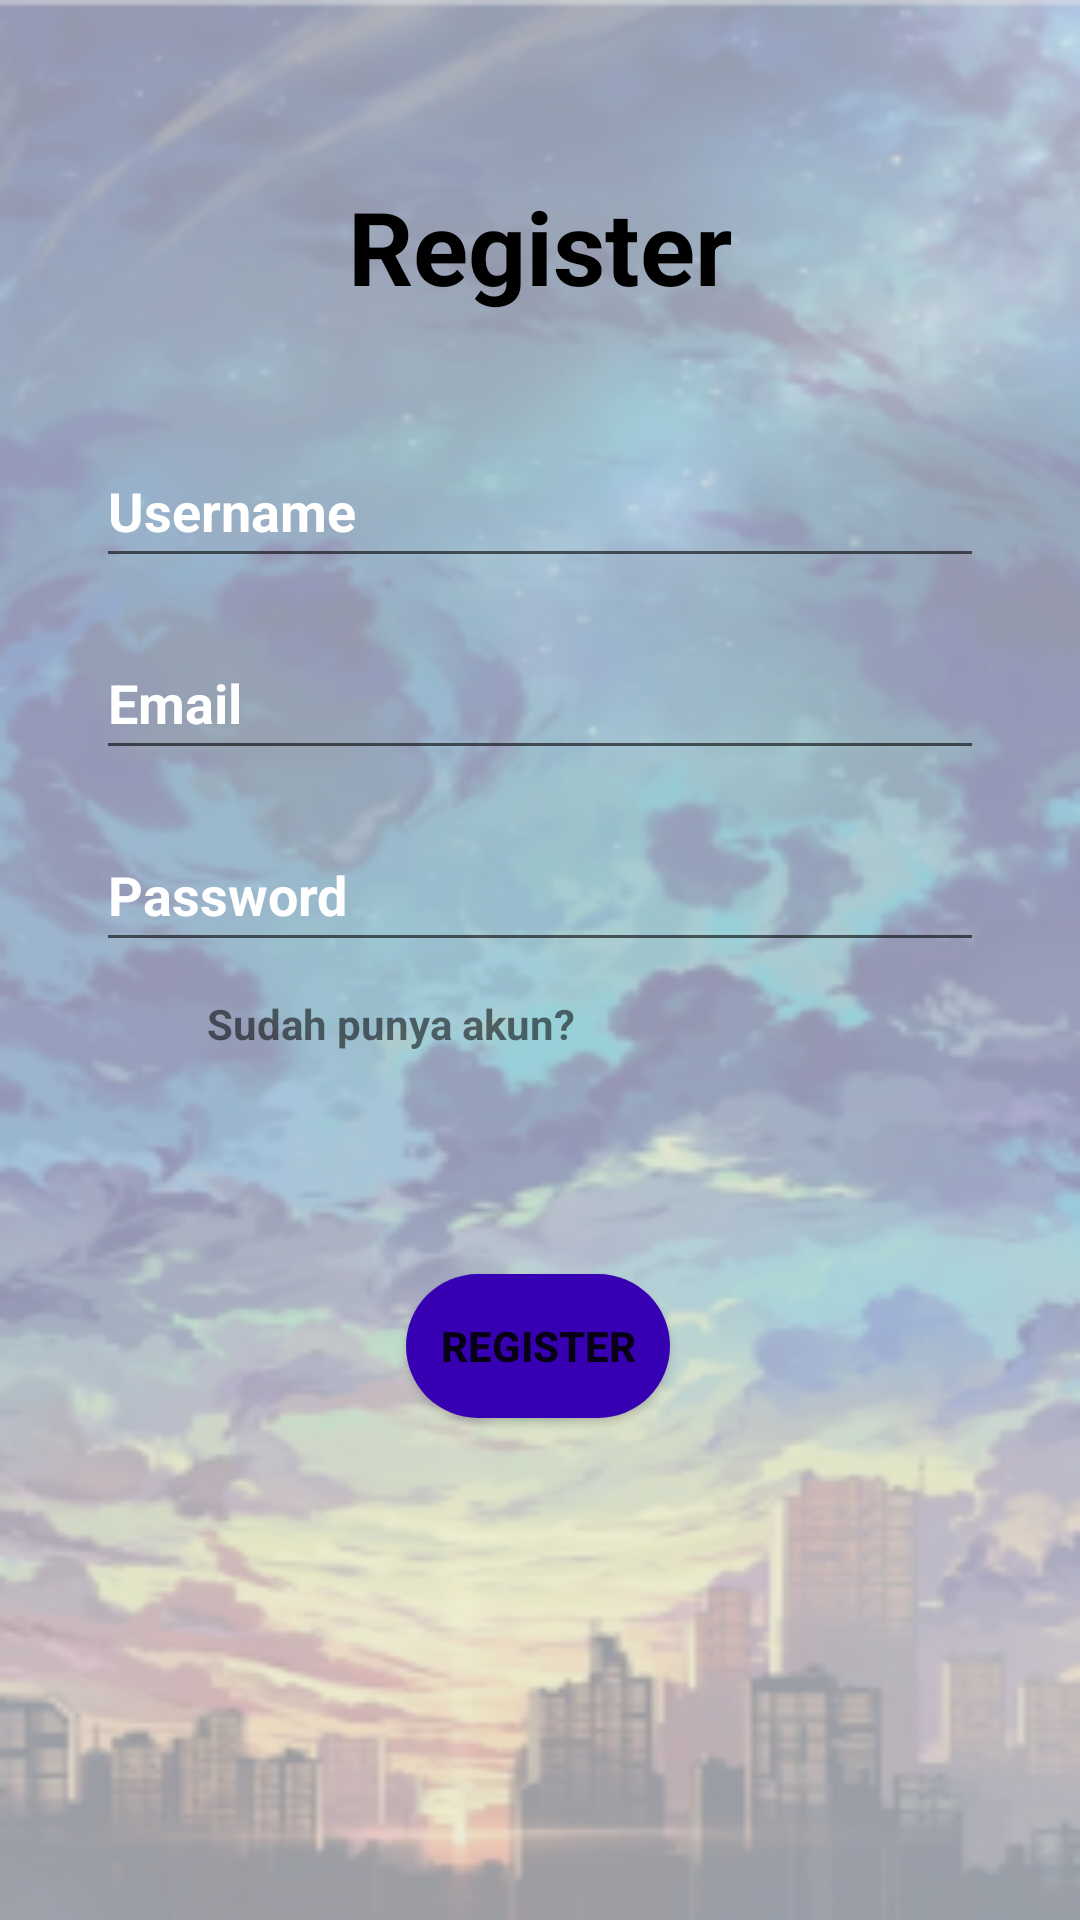

Reconstruct the res/layout file that produces this screen, plus the resources it refers to.
<!-- AndroidManifest.xml: application theme Theme.TebakFoto -->
<!-- res/layout/activity_regist.xml -->
<?xml version="1.0" encoding="utf-8"?>
<androidx.constraintlayout.widget.ConstraintLayout xmlns:android="http://schemas.android.com/apk/res/android"
    xmlns:app="http://schemas.android.com/apk/res-auto"
    xmlns:tools="http://schemas.android.com/tools"
    android:layout_width="match_parent"
    android:layout_height="match_parent"
    android:background="@drawable/bg"
    tools:context=".Regist">

    <TextView
        android:id="@+id/textView4"
        android:layout_width="wrap_content"
        android:layout_height="wrap_content"
        android:text="Register"
        android:textColor="@color/black"
        android:textSize="34sp"
        android:textStyle="bold"
        app:layout_constraintBottom_toBottomOf="parent"
        app:layout_constraintEnd_toEndOf="parent"
        app:layout_constraintStart_toStartOf="parent"
        app:layout_constraintTop_toTopOf="parent"
        app:layout_constraintVertical_bias="0.100000024" />

    <EditText
        android:id="@+id/rg_username"
        android:layout_width="0dp"
        android:layout_height="wrap_content"
        android:layout_marginStart="32dp"
        android:layout_marginTop="40dp"
        android:layout_marginEnd="32dp"
        android:ems="10"
        android:hint="Username"
        android:inputType="textPersonName"
        android:minHeight="48dp"
        android:textColor="@color/white"
        android:textColorHint="@color/white"
        android:textStyle="bold"
        app:layout_constraintEnd_toEndOf="parent"
        app:layout_constraintHorizontal_bias="0.0"
        app:layout_constraintStart_toStartOf="parent"
        app:layout_constraintTop_toBottomOf="@+id/textView4" />

    <EditText
        android:id="@+id/rg_email"
        android:layout_width="0dp"
        android:layout_height="wrap_content"
        android:layout_marginTop="16dp"
        android:ems="10"
        android:hint="Email"
        android:inputType="textEmailAddress"
        android:minHeight="48dp"
        android:textColor="@color/white"
        android:textColorHint="@color/white"
        android:textStyle="bold"
        app:layout_constraintEnd_toEndOf="@+id/rg_username"
        app:layout_constraintHorizontal_bias="0.0"
        app:layout_constraintStart_toStartOf="@+id/rg_username"
        app:layout_constraintTop_toBottomOf="@+id/rg_username" />

    <EditText
        android:id="@+id/rg_pass"
        android:layout_width="0dp"
        android:layout_height="wrap_content"
        android:layout_marginTop="16dp"
        android:ems="10"
        android:hint="Password"
        android:inputType="textPassword"
        android:minHeight="48dp"
        android:textColorHint="@color/white"
        android:textStyle="bold"
        app:layout_constraintEnd_toEndOf="@+id/rg_email"
        app:layout_constraintHorizontal_bias="0.0"
        app:layout_constraintStart_toStartOf="@+id/rg_email"
        app:layout_constraintTop_toBottomOf="@+id/rg_email" />

    <TextView
        android:id="@+id/tx_rgTlog"
        android:layout_width="wrap_content"
        android:layout_height="wrap_content"
        android:layout_marginStart="69dp"
        android:layout_marginTop="11dp"
        android:layout_marginEnd="63dp"
        android:textStyle="bold"
        android:text="Sudah punya akun?"
        app:layout_constraintEnd_toStartOf="@+id/tx_toLog"
        app:layout_constraintStart_toStartOf="parent"
        app:layout_constraintTop_toBottomOf="@+id/rg_pass" />

    <TextView
        android:id="@+id/tx_toLog"
        android:layout_width="0dp"
        android:layout_height="23dp"
        android:layout_marginTop="59dp"
        android:layout_marginEnd="105dp"
        android:layout_marginBottom="70dp"
        android:minHeight="48dp"
        android:onClick="Tolog"
        android:text="Login Here"
        android:textColor="@color/purple_700"
        android:textStyle="bold"
        app:layout_constraintBottom_toTopOf="@+id/rg_btnReg"
        app:layout_constraintEnd_toEndOf="parent"
        app:layout_constraintStart_toEndOf="@+id/tx_rgTlog"
        app:layout_constraintTop_toTopOf="@+id/rg_pass"
        app:layout_constraintVertical_bias="0.0" />

    <Button
        android:id="@+id/rg_btnReg"
        android:layout_width="wrap_content"
        android:layout_height="wrap_content"
        android:layout_marginTop="104dp"
        android:background="@drawable/btn_bg"
        android:text="Register"
        android:textStyle="bold"
        app:layout_constraintEnd_toEndOf="@+id/rg_pass"
        app:layout_constraintHorizontal_bias="0.497"
        app:layout_constraintStart_toStartOf="@+id/rg_pass"
        app:layout_constraintTop_toBottomOf="@+id/rg_pass" />

</androidx.constraintlayout.widget.ConstraintLayout>
<!-- resources referenced by this layout -->
<resources>
  <!-- drawable bg: png bitmap (drawable-v24, 106885 bytes) -->
  <!-- drawable btn_bg (drawable) -->
  <?xml version="1.0" encoding="utf-8"?>
  <shape xmlns:android="http://schemas.android.com/apk/res/android">
  
      <solid android:color="@color/purple_700"/>
      <corners android:radius="70dp"/>
  </shape>
  <style name="Theme.TebakFoto" parent="Theme.MaterialComponents.DayNight.DarkActionBar">
          
          <item name="colorPrimary">@color/purple_500</item>
          <item name="colorPrimaryVariant">@color/purple_700</item>
          <item name="colorOnPrimary">@color/white</item>
          
          <item name="colorSecondary">@color/teal_200</item>
          <item name="colorSecondaryVariant">@color/teal_700</item>
          <item name="colorOnSecondary">@color/black</item>
          
          <item name="android:statusBarColor" tools:targetApi="l">?attr/colorPrimaryVariant</item>
          
      </style>
  <!-- not gathered from this repository: default colours our renderer supplied (Android Studio template values) -->
  <color name="purple_500">#FF6200EE</color>
  <color name="purple_700">#FF3700B3</color>
  <color name="teal_200">#FF03DAC5</color>
  <color name="teal_700">#FF018786</color>
  <color name="black">#FF000000</color>
  <color name="white">#FFFFFFFF</color>
</resources>
